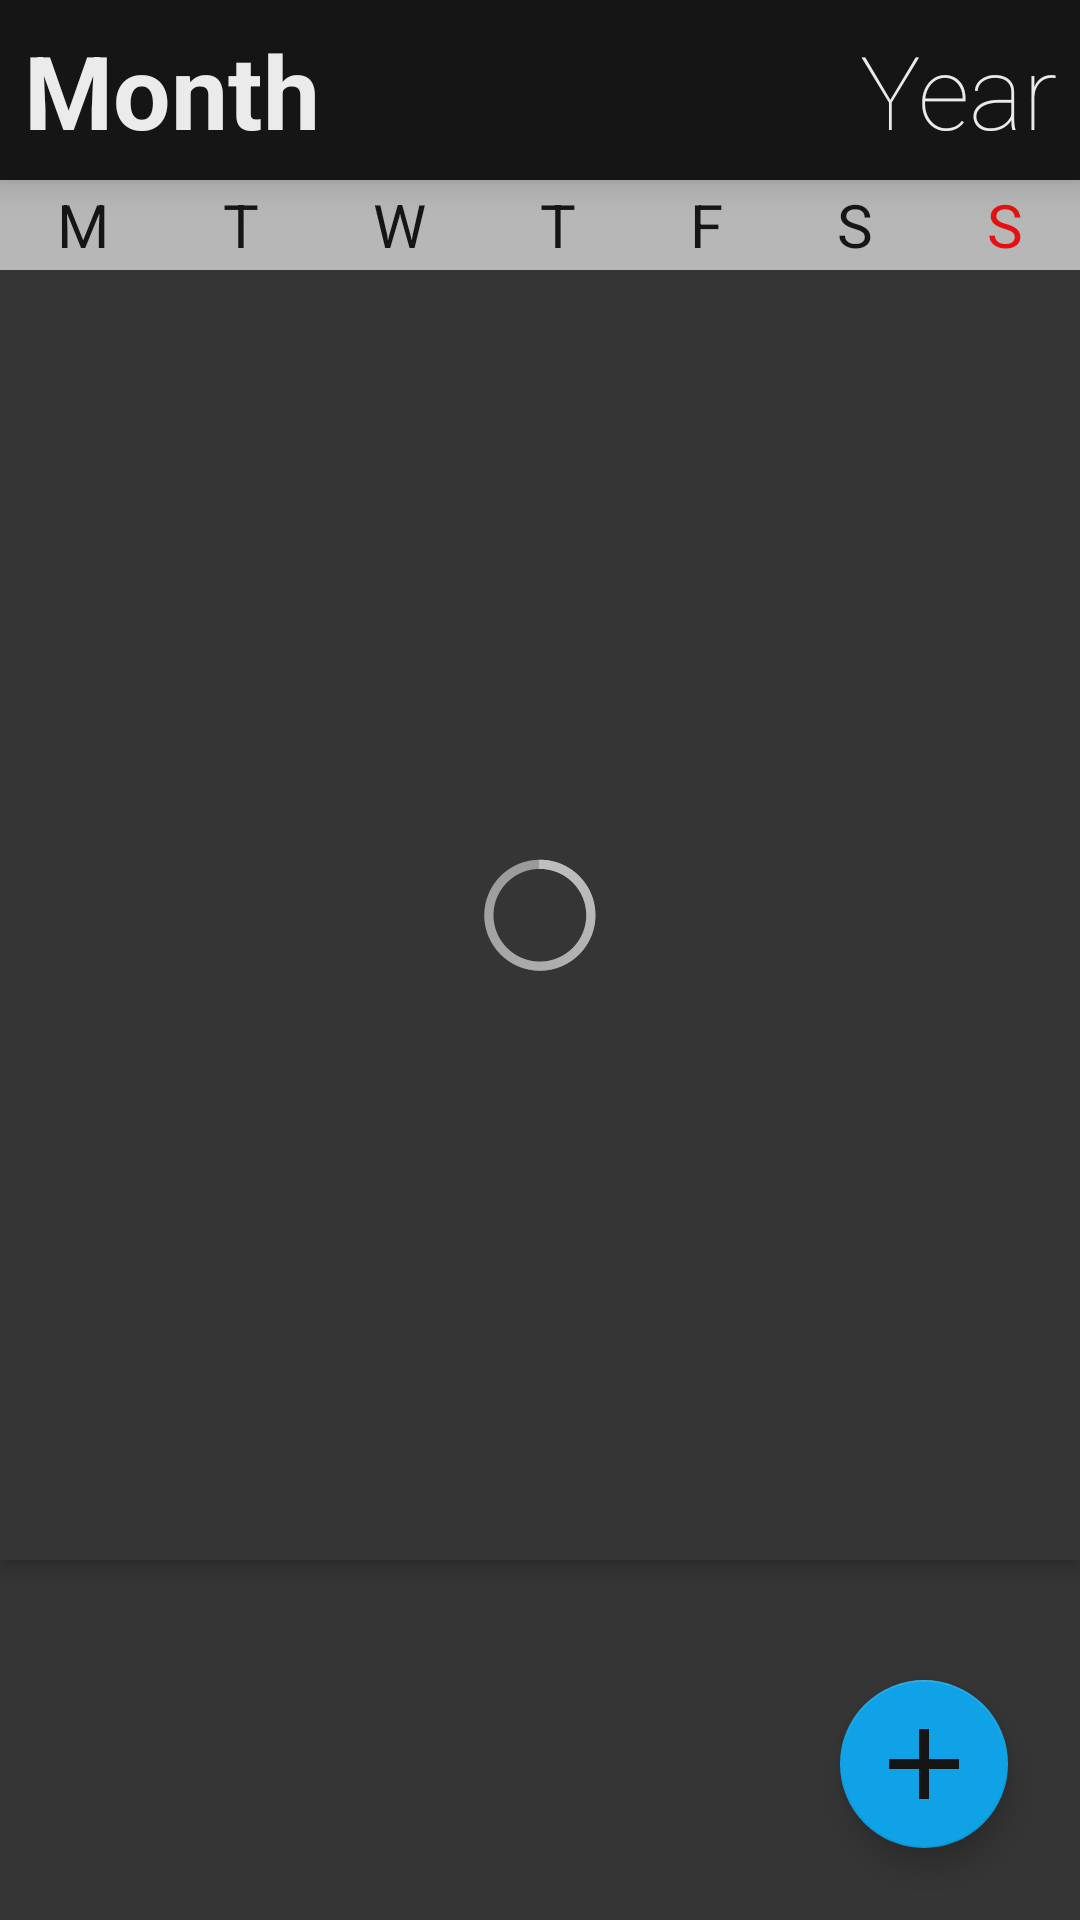

Android layout source for this screen:
<!-- AndroidManifest.xml: application theme Theme.TimeKeeper -->
<!-- res/layout/fragment_calendar.xml -->
<?xml version="1.0" encoding="utf-8"?>
<androidx.constraintlayout.widget.ConstraintLayout xmlns:android="http://schemas.android.com/apk/res/android"
    xmlns:app="http://schemas.android.com/apk/res-auto"
    xmlns:tools="http://schemas.android.com/tools"
    android:id="@+id/clCalendar"
    android:layout_width="match_parent"
    android:layout_height="match_parent"
    android:background="@color/jet"
    tools:context=".fragments.CalendarFragment" >

    <LinearLayout
        android:id="@+id/linearLayout"
        android:layout_width="0dp"
        android:layout_height="60dp"
        android:background="@color/black"
        android:elevation="8dp"
        android:gravity="center_vertical"
        android:orientation="horizontal"
        app:layout_constraintEnd_toEndOf="parent"
        app:layout_constraintStart_toStartOf="parent"
        app:layout_constraintTop_toTopOf="parent">

        <TextView
            android:id="@+id/txtMonth"
            android:layout_width="wrap_content"
            android:layout_height="wrap_content"
            android:layout_weight="1"
            android:paddingStart="8dp"
            android:paddingEnd="0dp"
            android:text="Month"
            android:textAlignment="viewStart"
            android:textColor="@color/white"
            android:textSize="34sp"
            android:textStyle="bold" />

        <TextView
            android:id="@+id/txtYear"
            android:layout_width="wrap_content"
            android:layout_height="wrap_content"
            android:layout_weight="1"
            android:fontFamily="sans-serif-thin"
            android:paddingStart="0dp"
            android:paddingEnd="8dp"
            android:text="Year"
            android:textAlignment="viewEnd"
            android:textColor="@color/white"
            android:textSize="34sp" />
    </LinearLayout>

    <LinearLayout
        android:id="@+id/linearLayout2"
        android:layout_width="0dp"
        android:layout_height="30dp"
        android:background="@color/silver"
        android:elevation="6dp"
        android:gravity="center_vertical"
        android:orientation="horizontal"
        app:layout_constraintEnd_toEndOf="parent"
        app:layout_constraintHorizontal_bias="1.0"
        app:layout_constraintStart_toStartOf="parent"
        app:layout_constraintTop_toBottomOf="@+id/linearLayout">

        <TextView
            android:id="@+id/txtM"
            android:layout_width="wrap_content"
            android:layout_height="wrap_content"
            android:layout_weight="1"
            android:text="M"
            android:textAlignment="center"
            android:textColor="@color/black"
            android:textSize="20sp" />

        <TextView
            android:id="@+id/txtT"
            android:layout_width="wrap_content"
            android:layout_height="wrap_content"
            android:layout_weight="1"
            android:text="T"
            android:textAlignment="center"
            android:textColor="@color/black"
            android:textSize="20sp" />

        <TextView
            android:id="@+id/txtW"
            android:layout_width="wrap_content"
            android:layout_height="wrap_content"
            android:layout_weight="1"
            android:text="W"
            android:textAlignment="center"
            android:textColor="@color/black"
            android:textSize="20sp" />

        <TextView
            android:id="@+id/txtTT"
            android:layout_width="wrap_content"
            android:layout_height="wrap_content"
            android:layout_weight="1"
            android:text="T"
            android:textAlignment="center"
            android:textColor="@color/black"
            android:textSize="20sp" />

        <TextView
            android:id="@+id/txtF"
            android:layout_width="wrap_content"
            android:layout_height="wrap_content"
            android:layout_weight="1"
            android:text="F"
            android:textAlignment="center"
            android:textColor="@color/black"
            android:textSize="20sp" />

        <TextView
            android:id="@+id/txtS"
            android:layout_width="wrap_content"
            android:layout_height="wrap_content"
            android:layout_weight="1"
            android:text="S"
            android:textAlignment="center"
            android:textColor="@color/black"
            android:textSize="20sp" />

        <TextView
            android:id="@+id/txtSS"
            android:layout_width="wrap_content"
            android:layout_height="wrap_content"
            android:layout_weight="1"
            android:text="S"
            android:textAlignment="center"
            android:textColor="@color/alert"
            android:textSize="20sp" />

    </LinearLayout>

    <androidx.recyclerview.widget.RecyclerView
        android:id="@+id/rvCalendar"
        android:layout_width="0dp"
        android:layout_height="430dp"
        android:background="@color/jet"
        android:elevation="4dp"
        android:orientation="horizontal"
        android:scrollIndicators="none"
        app:layout_constraintEnd_toEndOf="parent"
        app:layout_constraintStart_toStartOf="parent"
        app:layout_constraintTop_toBottomOf="@+id/linearLayout2" />

    <androidx.recyclerview.widget.RecyclerView
        android:id="@+id/rvEvents"
        android:layout_width="0dp"
        android:layout_height="0dp"
        android:clipToPadding="false"
        android:paddingBottom="160dp"
        app:layout_constraintBottom_toBottomOf="parent"
        app:layout_constraintEnd_toEndOf="parent"
        app:layout_constraintStart_toStartOf="parent"
        app:layout_constraintTop_toBottomOf="@+id/rvCalendar" />

    <com.google.android.material.floatingactionbutton.FloatingActionButton
        android:id="@+id/fBtnAddEvent"
        android:layout_width="wrap_content"
        android:layout_height="wrap_content"
        android:layout_marginEnd="24dp"
        android:layout_marginBottom="24dp"
        android:clickable="true"
        android:contentDescription="@string/btn_add_description"
        android:focusable="true"
        app:backgroundTint="@color/accent"
        app:layout_constraintBottom_toBottomOf="parent"
        app:layout_constraintEnd_toEndOf="parent"
        app:maxImageSize="40dp"
        app:rippleColor="@color/white"
        app:srcCompat="@drawable/baseline_add_50" />

    <ProgressBar
        android:id="@+id/progressBar"
        style="@style/CustomProgressBar"
        android:layout_width="wrap_content"
        android:layout_height="wrap_content"
        android:elevation="9dp"
        android:indeterminateBehavior="repeat"
        android:indeterminateOnly="true"
        app:layout_constraintBottom_toBottomOf="@+id/rvCalendar"
        app:layout_constraintEnd_toEndOf="parent"
        app:layout_constraintStart_toStartOf="@+id/rvCalendar"
        app:layout_constraintTop_toBottomOf="@+id/linearLayout2" />

    <View
        android:id="@+id/vCurtain"
        android:layout_width="0dp"
        android:layout_height="0dp"
        android:background="@color/jet"
        android:elevation="8dp"
        android:outlineProvider="none"
        app:layout_constraintBottom_toBottomOf="@+id/rvCalendar"
        app:layout_constraintEnd_toEndOf="parent"
        app:layout_constraintStart_toStartOf="@+id/rvCalendar"
        app:layout_constraintTop_toBottomOf="@+id/linearLayout2" />

</androidx.constraintlayout.widget.ConstraintLayout>
<!-- resources referenced by this layout -->
<resources>
  <color name="accent">#FF0FA2E6</color>
  <color name="alert">#FFE61010</color>
  <color name="black">#FF151515</color>
  <color name="jet">#FF353535</color>
  <color name="silver">#FFB7B7B7</color>
  <color name="white">#FFEBEBEB</color>
  <!-- drawable baseline_add_50 (drawable) -->
  <vector xmlns:android="http://schemas.android.com/apk/res/android" android:height="50dp" android:tint="#151515" android:viewportHeight="24" android:viewportWidth="24" android:width="50dp">
        
      <path android:fillColor="@android:color/white" android:pathData="M19,13h-6v6h-2v-6H5v-2h6V5h2v6h6v2z"/>
      
  </vector>
  <string name="btn_add_description">Add Reminder / Event</string>
  <style name="CustomProgressBar" parent="android:Widget.Holo.ProgressBar" />
  <style name="Theme.TimeKeeper" parent="Base.Theme.TimeKeeper">
          <item name="backgroundColor">@color/jet</item>
          <item name="floatingActionButtonPrimaryStyle">@color/black</item>
          <item name="android:textColor">@color/white</item>
          <item name="android:checkMarkTint">@color/white</item>
      </style>
  <style name="Base.Theme.TimeKeeper" parent="Theme.Material3.DayNight.NoActionBar">
          
          
          <item name="backgroundColor">@color/jet</item>
          <item name="floatingActionButtonPrimaryStyle">@color/black</item>
          <item name="android:textColor">@color/white</item>
          <item name="android:checkMarkTint">@color/white</item>
      </style>
</resources>
